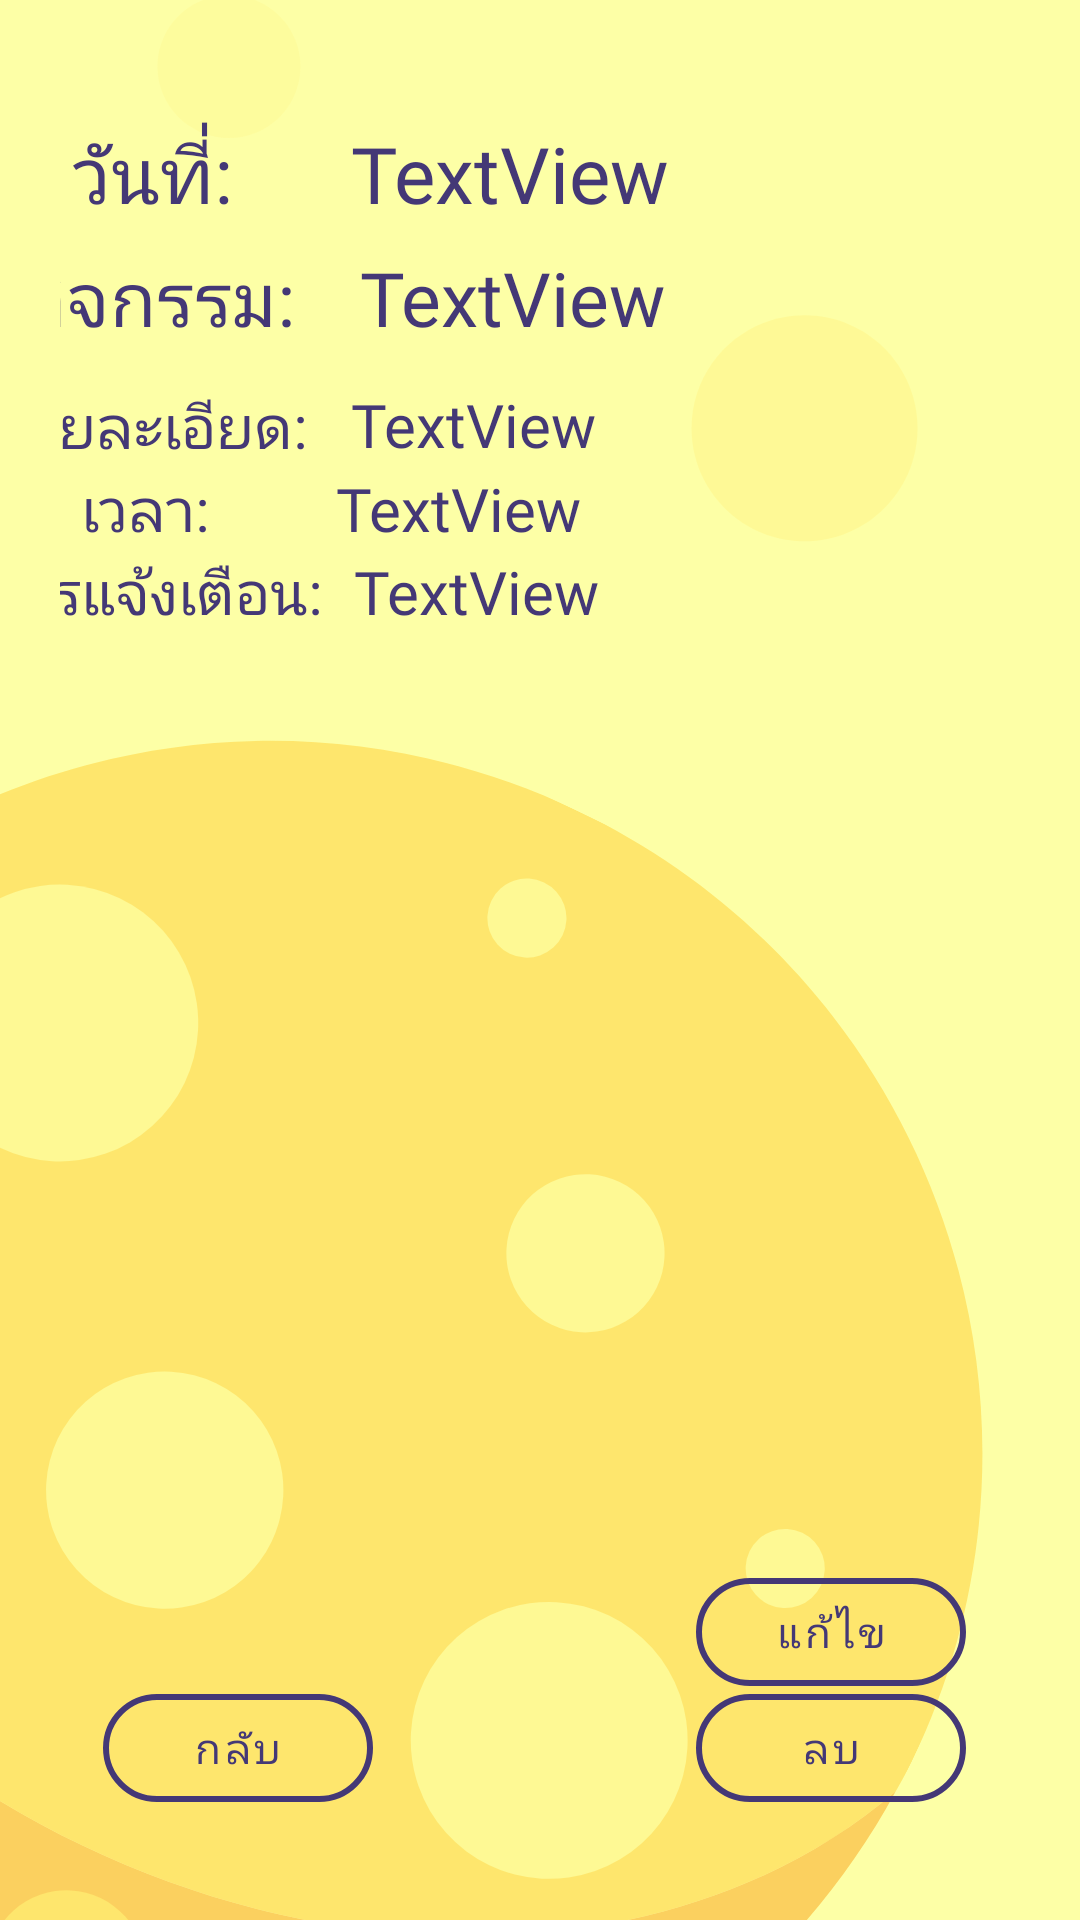

Write the Android layout XML for this screen, with the resource values it uses.
<!-- AndroidManifest.xml: application theme Theme.MOONMINGcalendar -->
<!-- res/layout/show_user_event.xml -->
<?xml version="1.0" encoding="utf-8"?>
<androidx.constraintlayout.widget.ConstraintLayout xmlns:android="http://schemas.android.com/apk/res/android"
    xmlns:app="http://schemas.android.com/apk/res-auto"
    xmlns:tools="http://schemas.android.com/tools"
    android:layout_width="match_parent"
    android:layout_height="match_parent"
    android:background="@drawable/moon_bg"
    android:padding="20dp">

    <com.google.android.material.button.MaterialButton
        android:id="@+id/ueDelete"
        android:layout_width="90dp"
        android:layout_height="wrap_content"
        android:text="@string/ulDelete"
        app:strokeColor="@color/purple_dark"
        app:strokeWidth="2dp"
        app:cornerRadius="20dp"
        style="@style/Widget.MaterialComponents.Button.OutlinedButton"
        android:fontFamily="@font/kanit"
        app:layout_constraintBottom_toBottomOf="parent"
        app:layout_constraintEnd_toEndOf="parent"
        app:layout_constraintHorizontal_bias="0.922"
        app:layout_constraintStart_toStartOf="parent"
        app:layout_constraintTop_toTopOf="parent"
        app:layout_constraintVertical_bias="0.976" />

    <com.google.android.material.button.MaterialButton
        android:id="@+id/ueEdit"
        android:layout_width="90dp"
        android:layout_height="wrap_content"
        android:text="@string/ulEdit"
        app:strokeColor="@color/purple_dark"
        app:strokeWidth="2dp"
        app:cornerRadius="20dp"
        style="@style/Widget.MaterialComponents.Button.OutlinedButton"
        android:fontFamily="@font/kanit"
        app:layout_constraintBottom_toBottomOf="parent"
        app:layout_constraintEnd_toEndOf="parent"
        app:layout_constraintHorizontal_bias="0.922"
        app:layout_constraintStart_toStartOf="parent"
        app:layout_constraintTop_toTopOf="parent"
        app:layout_constraintVertical_bias="0.906" />

    <com.google.android.material.button.MaterialButton
        android:id="@+id/ueBack"
        style="@style/Widget.MaterialComponents.Button.OutlinedButton"
        android:layout_width="90dp"
        android:layout_height="wrap_content"
        android:fontFamily="@font/kanit"
        android:text="กลับ"
        app:cornerRadius="20dp"
        app:layout_constraintBottom_toBottomOf="parent"
        app:layout_constraintEnd_toEndOf="parent"
        app:layout_constraintHorizontal_bias="0.062"
        app:layout_constraintStart_toStartOf="parent"
        app:layout_constraintTop_toTopOf="parent"
        app:layout_constraintVertical_bias="0.976"
        app:strokeColor="@color/purple_dark"
        app:strokeWidth="2dp" />

    <ScrollView
        android:layout_width="391dp"
        android:layout_height="405dp"
        app:layout_constraintEnd_toEndOf="parent"
        app:layout_constraintStart_toStartOf="parent"
        app:layout_constraintTop_toTopOf="parent">

        <LinearLayout
            android:layout_width="match_parent"
            android:layout_height="wrap_content"
            android:layout_marginTop="20dp"

            android:orientation="vertical"
            app:layout_constraintEnd_toEndOf="parent"
            app:layout_constraintStart_toStartOf="parent"
            app:layout_constraintTop_toTopOf="parent">

            <LinearLayout
                android:id="@+id/linearLayout"
                android:layout_width="381dp"
                android:layout_height="42dp"
                android:orientation="horizontal"
                app:layout_constraintBottom_toBottomOf="parent"
                app:layout_constraintEnd_toEndOf="parent"
                app:layout_constraintHorizontal_bias="0.0"
                app:layout_constraintStart_toStartOf="parent"
                app:layout_constraintTop_toTopOf="parent"
                app:layout_constraintVertical_bias="0.024">

                <TextView
                    android:id="@+id/date"
                    android:layout_width="132dp"
                    android:layout_height="match_parent"
                    android:fontFamily="@font/kanit"
                    android:text="วันที่:"
                    android:textColor="@color/purple_dark"
                    android:textSize="26sp"
                    android:gravity="center_horizontal"
                    android:layout_gravity=""/>

                <TextView
                    android:id="@+id/editeventDate"
                    android:layout_width="match_parent"
                    android:layout_height="wrap_content"
                    android:textColor="@color/purple_dark"
                    android:fontFamily="@font/kanit"
                    android:text="@string/ulDate"
                    android:textSize="26sp" />
            </LinearLayout>

            <LinearLayout
                android:id="@+id/linearLayout2"
                android:layout_width="381dp"
                android:layout_height="46dp"
                android:orientation="horizontal"
                app:layout_constraintBottom_toBottomOf="parent"
                app:layout_constraintEnd_toEndOf="parent"
                app:layout_constraintHorizontal_bias="0.0"
                app:layout_constraintStart_toStartOf="parent"
                app:layout_constraintTop_toBottomOf="@+id/linearLayout"
                app:layout_constraintVertical_bias="0.0">

                <TextView
                    android:id="@+id/name"
                    android:layout_width="135dp"
                    android:layout_height="wrap_content"
                    android:fontFamily="@font/kanit"
                    android:text="กิจกรรม:"
                    android:textColor="@color/purple_dark"
                    android:gravity="center_horizontal"
                    android:textSize="25sp" />

                <TextView
                    android:id="@+id/eventName"
                    android:layout_width="285dp"
                    android:layout_height="42dp"
                    android:textColor="@color/purple_dark"
                    android:fontFamily="@font/kanit"
                    android:text="@string/eventName"
                    android:textSize="25sp" />

            </LinearLayout>

            <ScrollView
                android:layout_width="wrap_content"
                android:layout_height="wrap_content">

                <LinearLayout
                    android:id="@+id/linearLayout3"
                    android:layout_width="match_parent"
                    android:layout_height="wrap_content"
                    android:orientation="horizontal"
                    app:layout_constraintBottom_toBottomOf="parent"
                    app:layout_constraintEnd_toEndOf="@+id/linearLayout2"
                    app:layout_constraintHorizontal_bias="1.0"
                    app:layout_constraintStart_toStartOf="parent"
                    app:layout_constraintTop_toBottomOf="@+id/linearLayout2"
                    app:layout_constraintVertical_bias="0.0">

                    <TextView
                        android:id="@+id/detail"
                        android:layout_width="132dp"
                        android:layout_height="wrap_content"
                        android:fontFamily="@font/kanit"
                        android:text="รายละเอียด:"
                        android:textColor="@color/purple_dark"
                        android:gravity="center_horizontal"
                        android:textSize="20sp" />

                    <ScrollView
                        android:layout_width="match_parent"
                        android:layout_height="wrap_content">

                        <TextView
                            android:id="@+id/eventDetail"
                            android:layout_width="match_parent"
                            android:layout_height="313dp"
                            android:fontFamily="@font/kanit"
                            android:textColor="@color/purple_dark"
                            android:text="TextView"
                            android:textSize="20sp" />

                    </ScrollView>

                </LinearLayout>

            </ScrollView>



            <LinearLayout
                android:id="@+id/linearLayout4"
                android:layout_width="match_parent"
                android:layout_height="wrap_content"
                android:orientation="horizontal"
                app:layout_constraintEnd_toEndOf="@+id/linearLayout3"
                app:layout_constraintHorizontal_bias="0.043"
                app:layout_constraintStart_toStartOf="parent"
                app:layout_constraintTop_toBottomOf="@+id/linearLayout3">

                <TextView
                    android:id="@+id/time"
                    android:layout_width="127dp"
                    android:layout_height="wrap_content"
                    android:fontFamily="@font/kanit"
                    android:text="เวลา:"
                    android:textColor="@color/purple_dark"
                    android:gravity="center_horizontal"
                    android:textSize="20sp" />

                <TextView
                    android:id="@+id/eventTime"
                    android:layout_width="169dp"
                    android:layout_height="wrap_content"
                    android:textColor="@color/purple_dark"
                    android:fontFamily="@font/kanit"
                    android:text="TextView"
                    android:textSize="20sp" />

            </LinearLayout>

            <LinearLayout
                android:layout_width="381dp"
                android:layout_height="38dp"
                android:orientation="horizontal"
                app:layout_constraintEnd_toEndOf="@+id/linearLayout4"
                app:layout_constraintHorizontal_bias="0.043"
                app:layout_constraintStart_toStartOf="parent"
                app:layout_constraintTop_toBottomOf="@+id/linearLayout4">

                <TextView
                    android:id="@+id/noti"
                    android:layout_width="133dp"
                    android:layout_height="match_parent"
                    android:fontFamily="@font/kanit"
                    android:gravity="center_horizontal"
                    android:text="การแจ้งเตือน:"
                    android:textColor="@color/purple_dark"
                    android:textSize="20sp" />

                <TextView
                    android:id="@+id/eventnoti"
                    android:layout_width="246dp"
                    android:layout_height="wrap_content"
                    android:fontFamily="@font/kanit"
                    android:textColor="@color/purple_dark"
                    android:text="TextView"
                    android:textSize="20sp" />

            </LinearLayout>

            <LinearLayout
                android:layout_width="match_parent"
                android:layout_height="29dp"
                android:orientation="horizontal">

            </LinearLayout>

        </LinearLayout>

    </ScrollView>




</androidx.constraintlayout.widget.ConstraintLayout>
<!-- resources referenced by this layout -->
<resources>
  <color name="purple_dark">#443876</color>
  <!-- drawable moon_bg: png bitmap (drawable, 48968 bytes) -->
  <string name="eventName">TextView</string>
  <string name="ulDate">TextView</string>
  <string name="ulDelete">ลบ</string>
  <string name="ulEdit">แก้ไข</string>
  <style name="Theme.MOONMINGcalendar" parent="Theme.MaterialComponents.DayNight.DarkActionBar">
          
          <item name="colorPrimary">@color/purple_dark</item>
          <item name="colorPrimaryVariant">@color/purple_700</item>
          <item name="colorOnPrimary">@color/white</item>
          
          <item name="colorSecondary">@color/red</item>
          <item name="colorSecondaryVariant">@color/teal_700</item>
          <item name="colorOnSecondary">@color/black</item>
          
          <item name="android:statusBarColor" tools:targetApi="l">?attr/colorPrimaryVariant</item>
          
      </style>
  <color name="purple_700">#FF3700B3</color>
  <color name="white">#FFFFFFFF</color>
  <color name="red">#FFDF384B</color>
  <color name="teal_700">#FFDE59</color>
  <color name="black">#FF000000</color>
</resources>
